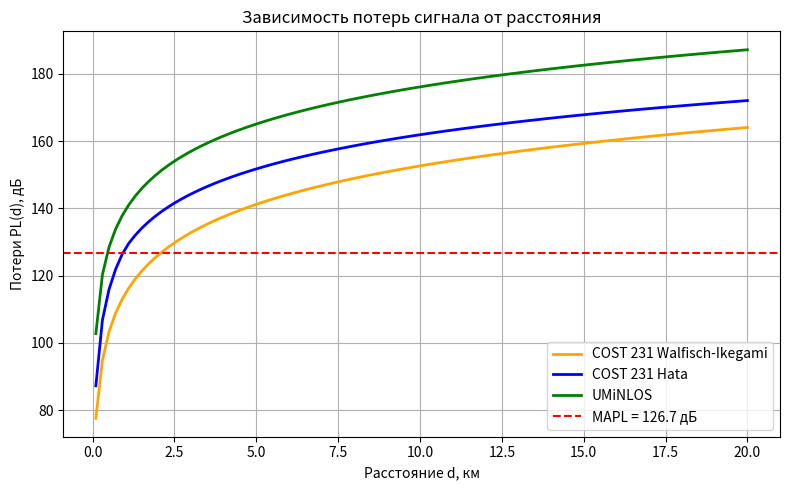

The script that saved this image:
import matplotlib.pyplot as plt
import numpy as np

BS_Ptx = 46  # dBm
num_sectors = 3
UE_Ptx = 24  # dBm
BS_Gain = 21  # dBi
UE_Gain = 0  # dBi
PenetrationM = 15  # dB
IM = 1  # dB
propagation_model_macro = "COST 231 Hata"
propagation_model_micro_femto = "UMiNLOS"
freq_band = 1.8  # GHz
bandwidth_UL = 10  # MHz
bandwidth_DL = 20  # MHz
duplex_mode = "FDD"
BS_Noise_Figure = 2.4  # dB
UE_Noise_Figure = 6.0  # dB
SINR_req_DL = 2  # dB
SINR_req_UL = 4  # dB
BS_mimo_antennas = 2
MIMO_Gain = 3  # dB
area_total = 100  # sq km
area_micro_femto = 4  # sq km
has_feeders = True
feeder_loss = 2  # dB
MSU_loss = 0.4  # dB
Jumper_loss = 0.5  # dB
hBS = 50
hms = 5

N0 = -174 + 10 * np.log10(bandwidth_UL * 1e6)
RxSensBS = N0 + BS_Noise_Figure + SINR_req_UL
MAPL_UL = (
    UE_Ptx
    + UE_Gain
    + BS_Gain
    + MIMO_Gain
    - feeder_loss
    - MSU_loss
    - Jumper_loss
    - RxSensBS
    - PenetrationM
    - IM
)

print("MAPL_UL:", MAPL_UL)

N0_Dl = -174 + 10 * np.log10(bandwidth_DL * 1e6)
RxSensUE = N0_Dl + UE_Noise_Figure + SINR_req_DL
MAPL_DL = (
    BS_Ptx
    + BS_Gain
    + UE_Gain
    + MIMO_Gain
    - feeder_loss
    - MSU_loss
    - Jumper_loss
    - RxSensUE
    - PenetrationM
    - IM
)

print("MAPL_DL:", MAPL_DL)

d = np.linspace(0.1, 20, 100)  # km
A = 46.3
B = 33.9

a = 3.2 * (np.log10(11.75 * hms)) ** 2 - 4.97
s = np.where(
    d < 1,
    (47.88 + 13.9 * np.log10(freq_band * 1000) - 13.9 * np.log10(hBS))
    / np.log10(50),
    44.9 - 6.55 * np.log10(hBS),
)
Lclutter = 0

dh = 15
w = 20
b = 40
phi = 90
f_MHz = freq_band * 1000

L0 = 32.44 + 20 * np.log10(f_MHz) + 20 * np.log10(d)
if 0 <= phi < 35:
    ori_loss = -10 + 0.354 * phi
elif 35 <= phi < 55:
    ori_loss = 2.5 + 0.075 * phi
else:
    ori_loss = 4.0 - 0.114 * phi
L2 = (
    -16.9
    - 10 * np.log10(w)
    + 10 * np.log10(f_MHz)
    + 20 * np.log10(dh - hms)
    + ori_loss
)
L1_1 = -18 * np.log10(1 + hBS - dh) if hBS > dh else 0
if hBS > dh:
    ka = 54.0
    kd = 18.0
else:
    kd = 18 - 15 * ((hBS - dh) / dh)
    ka = (
        54 - 0.8 * (hBS - dh)
        if np.all(d > 0.5)
        else (54 - 0.8 * (hBS - dh) * (d / 0.5))
    )
kf = -4 + 0.7 * (f_MHz / 925 - 1)
L1 = L1_1 + ka + kd * np.log10(d) + kf * np.log10(f_MHz) - 9 * np.log10(b)

PLd_UMiNLOS = 26 * np.log10(freq_band) + 22.7 + 36.7 * np.log10(d * 1000)
PLd_Hata = (
    A
    + B * np.log10(freq_band * 1000)
    - 13.82 * np.log10(hBS)
    - a
    + s * np.log10(d)
    + Lclutter
)
PLd_WI = np.where(L1 + L2 > 0, L0 + L1 + L2, L0)

plt.figure(figsize=(8, 5))
plt.plot(d, PLd_WI, label="COST 231 Walfisch-Ikegami", color="orange", linewidth=2)
plt.plot(d, PLd_Hata, label="COST 231 Hata", color="b", linewidth=2)
plt.plot(d, PLd_UMiNLOS, label="UMiNLOS", color="g", linewidth=2)
plt.axhline(
    y=MAPL_UL,
    color="r",
    linestyle="--",
    label=f"MAPL = {MAPL_UL:.1f} дБ",
)

plt.title("Зависимость потерь сигнала от расстояния")
plt.xlabel("Расстояние d, км")
plt.ylabel("Потери PL(d), дБ")
plt.grid(True)
plt.legend()
plt.tight_layout()

plt.show()

R_UL = np.interp(MAPL_UL, PLd_Hata, d)
R_DL = np.interp(MAPL_DL, PLd_Hata, d)
R_cell = min(R_UL, R_DL)
S_site = 1.95 * (R_cell**2)
N_sites = int(np.ceil(area_total / S_site))

print(f"R_UL: {R_UL:.3f} км")
print(f"R_DL: {R_DL:.3f} км")
print(f"R_cell: {R_cell:.3f} км")
print(f"S_site: {S_site:.3f} кв. км")
print(f"N_sites: {N_sites}")
